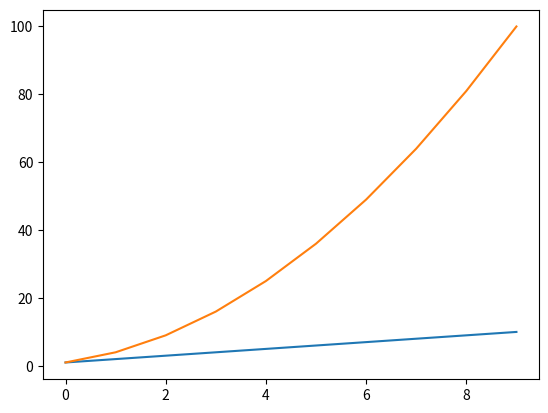

The script that saved this image:
# Projeto basico Voitto plotar grafico

#Questao 1: crie uma lista usando o for que armazene apenas os quadrados dos números pares de 1 a 10

lista_pares = []
for i in range(1,11):
    if i % 2 == 0:
        lista_pares.append(i**2)
print(lista_pares)
#para o mesmo problema faça usando o list comprehension

lc_pares = [i**2 for i in range (1,11) if i % 2 == 0]
print(lc_pares)

#Questao 2: crie uma funçao def que receba como parametro. uma lista de 10 numeros 1 a 20. uma função lambda qe calcula raiz quadrada
#por fim def deve retornar uma lista com o resultado das raizes de cada um dos numeros da lista passada como parametro

def raizes(numeros, f):
    num_raizes = []
    for i in numeros:
        num_raizes.append(f(i))
    return num_raizes

lista_num = range(10,21)
r = raizes(lista_num, lambda x: x**(1/2))
print(r)

#fazendo mesma coisa com list comprehension

def raizes_lc(x, func):
    return [func(i) for i in x]
def raiz_quadrada(x):
    return x**0.5
r2 = raizes_lc(lista_num, raiz_quadrada)
print(r2)

#fazendo utilizando função de biblioteca math

import math
math.sqrt

r3 = raizes_lc(range(10,21), math.sqrt)
print(r3)

#mais uma solução utilizando dicionário (mais facil pra visualizar a lista)
def raizes_dc(numeros, f):
    num_raizes = {}
    for i in numeros:
        num_raizes[i] = f(i)
    return num_raizes
dicionario = raizes_dc(list(range(10,21)), math.sqrt)
print(dicionario)
print(dict(a = r2))




#Questao 3: escreva uma funcao def que receba com parametro o inicio e o fim de um intervalo e crie uma lista com os valores dentro desse intervalo
#incluindo o valor final. dentro dessa mesma função crie outra lista contendo os quadrados dos valores da primeira lista.
#retorne as duas listas

def quadrado(inicio, fim):
    l = range(inicio, fim+1)
    q = [i**2 for i in l] #itinerando um list comprehension em outra lista
    return l, q
num, quad = quadrado(1, 10)
print(num,quad)

#com as listas criadas anteriormente crie um grafico e veja como ficam distribuidos. em seguida salve o grafico

import matplotlib.pyplot as plt
plt.plot(num)
plt.plot(quad)
plt.show()









